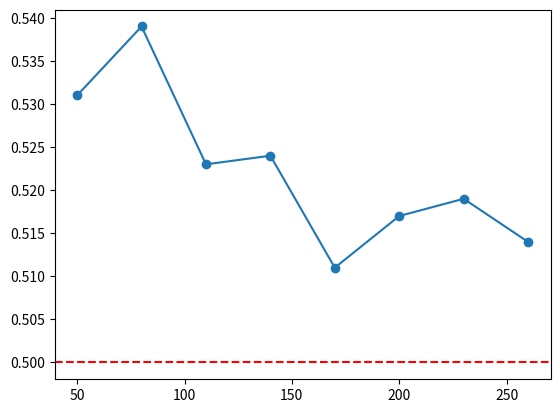

The matplotlib source for this figure:
import numpy as np
from scipy import stats

np.random.seed(10123)
dist = ['exponential','poisson','geometric']
nvec = np.arange(30,170,step=30)
nmax = max(nvec)
nsim = 300
p_value_mat = np.zeros((len(dist),len(nvec)))

for d in dist:
    if d == 'exponential':
        mu = 1
        sample_matrix = np.random.exponential(scale=mu,size=(nsim,nmax))
        p_value = []

        for n in nvec:
            sample = sample_matrix[:,:n]
            z_n = (np.sqrt(n)*(sample.mean(axis=1)-mu))/mu
            p_value.append(stats.shapiro(z_n).pvalue)
        
    elif d == 'poisson':
        mu = 1
        sample_matrix = np.random.poisson(lam=mu,size=(nsim,nmax))
        p_value = []

        for n in nvec:
            sample = sample_matrix[:,:n]
            z_n = (np.sqrt(n)*(sample.mean(axis=1)-mu))/np.sqrt(mu)

            p_value.append(stats.shapiro(z_n).pvalue)
    elif d == 'geometric':
        p = 0.5
        mu = (1 - p) / p
        sample_matrix = np.random.geometric(p=p,size=(nsim,nmax))
        sample_matrix = sample_matrix - 1
        p_value = []

        for n in nvec:
            sample = sample_matrix[:,:n]
            z_n = (np.sqrt(n)*(sample.mean(axis=1)-mu))/np.sqrt((1-p)/p**2)

            p_value.append(stats.shapiro(z_n).pvalue)

    p_value_mat[dist.index(d),:] = p_value


alpha = 0.05

mask = p_value_mat > alpha 

idx = mask.argmax(axis=1)           # first True along nvec
n_min = nvec[idx]

for i in range(len(dist)):
    print(f"For {dist[i]} distribution, minimum sample size = {n_min[i]}")


print("------------------------")

nsim = 1000
nvec = np.arange(50,270,step=30)
nmax = max(nvec)

l = 0.5
mu = 1/l
sample_matrix = np.random.exponential(scale=1/l, size=(nsim, max(nvec)))

prop = []

for n in nvec:
    sample = sample_matrix[:, :n]
    sample_mean = sample.mean(axis=1)
    prop.append((sample_mean <= mu).sum()/nsim)


for i in range(len(nvec)):
    print(f"For n = {nvec[i]}, proportion of sample means <= {mu} is {prop[i]:.3f}")


 
import matplotlib.pyplot as plt

plt.plot(nvec, prop, marker='o')
plt.axhline(y=0.5, color='r', linestyle='--')
plt.show()